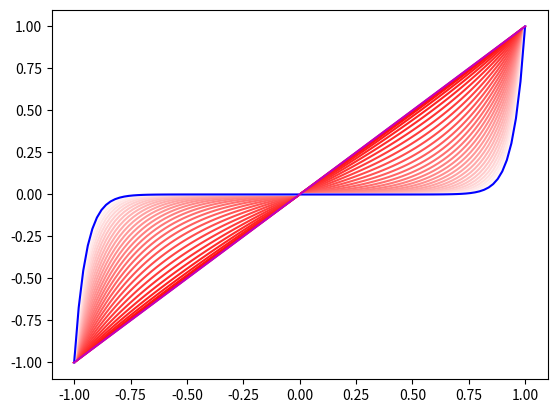

The matplotlib source for this figure:
"""
source: own
[redacted]
create: Aug 16, 2022, 04:31
"""
import matplotlib.pyplot as plt
import numpy as np
from numpy import exp


def bend(x, k, scale=3, flip=False):
    """
    todo: inverse function
    """
    print(k, end='\t-->\t')
    if flip:
        raise NotImplementedError
    k = exp(k * scale) - 1 + .1
    print(k)
    # ratio = np.log(ratio*scale+1)
    # 双曲余弦函数
    # ratio = np.log(ratio * 10000 + 1) / np.log(100)
    v = (exp(k * x) + exp(-k * x)) / (exp(k) + exp(-k))
    return x * v


xs = np.linspace(-1, 1, 100)
ys = xs
N = 30
for i in np.linspace(0, 1, N, endpoint=False):
    plt.plot(xs, bend(ys, i), color=(1, i, i))
plt.plot(xs, bend(ys, .99), 'b')
plt.plot(xs, ys, 'm-')
plt.show()
